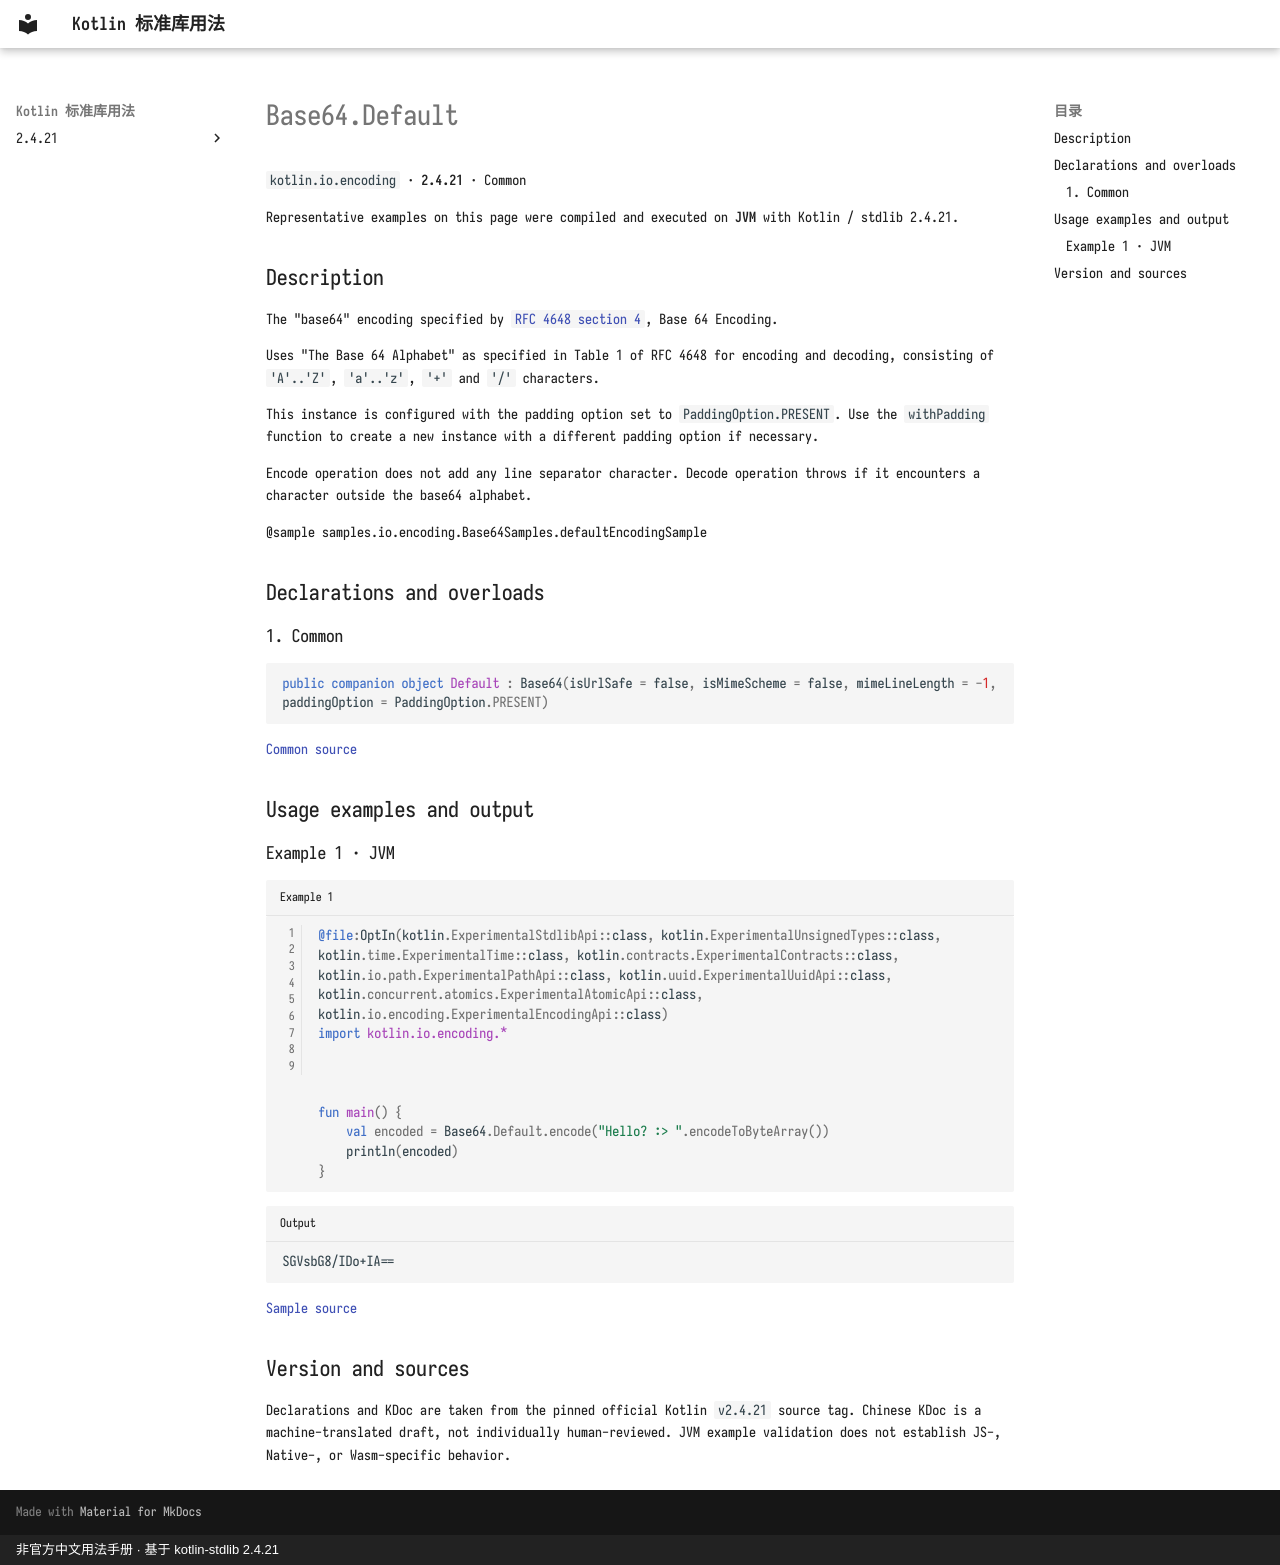

repository: oooooooko/kotlin-stdlib-docs · page: en/api/kotlin.io.encoding/base64-default--d0654e33/index.html · generator: mkdocs · copyright: 非官方中文用法手册 · 基于 kotlin-stdlib 2.4.21

# Base64.Default

`kotlin.io.encoding` · **2.4.21** · Common

Representative examples on this page were compiled and executed on **JVM** with Kotlin / stdlib 2.4.21.

## Description

The "base64" encoding specified by [`RFC 4648 section 4`](https://www.rfc-editor.org/rfc/rfc4648#section-4),
Base 64 Encoding.

Uses "The Base 64 Alphabet" as specified in Table 1 of RFC 4648 for encoding and decoding, consisting of
`'A'..'Z'`, `'a'..'z'`, `'+'` and `'/'` characters.

This instance is configured with the padding option set to `PaddingOption.PRESENT`.
Use the `withPadding` function to create a new instance with a different padding option if necessary.

Encode operation does not add any line separator character.
Decode operation throws if it encounters a character outside the base64 alphabet.

@sample samples.io.encoding.Base64Samples.defaultEncodingSample

## Declarations and overloads

### 1. Common

```kotlin
public companion object Default : Base64(isUrlSafe = false, isMimeScheme = false, mimeLineLength = -1, paddingOption = PaddingOption.PRESENT)
```

[Common source](https://github.com/JetBrains/kotlin/blob/v2.4.21/libraries/stdlib/src/kotlin/io/encoding/Base64.kt#L692)

## Usage examples and output

### Example 1 · JVM

```kotlin title="Example 1" linenums="1"
@file:OptIn(kotlin.ExperimentalStdlibApi::class, kotlin.ExperimentalUnsignedTypes::class, kotlin.time.ExperimentalTime::class, kotlin.contracts.ExperimentalContracts::class, kotlin.io.path.ExperimentalPathApi::class, kotlin.uuid.ExperimentalUuidApi::class, kotlin.concurrent.atomics.ExperimentalAtomicApi::class, kotlin.io.encoding.ExperimentalEncodingApi::class)
import kotlin.io.encoding.*



fun main() {
    val encoded = Base64.Default.encode("Hello? :> ".encodeToByteArray())
    println(encoded)
}
```

```text title="Output"
SGVsbG8/IDo+IA==
```

[Sample source](https://github.com/JetBrains/kotlin/blob/v2.4.21/libraries/stdlib/samples/test/samples/io/encoding/base64.kt#L186)

## Version and sources

Declarations and KDoc are taken from the pinned official Kotlin `v2.4.21` source tag. Chinese KDoc is a machine-translated draft, not individually human-reviewed. JVM example validation does not establish JS-, Native-, or Wasm-specific behavior.
